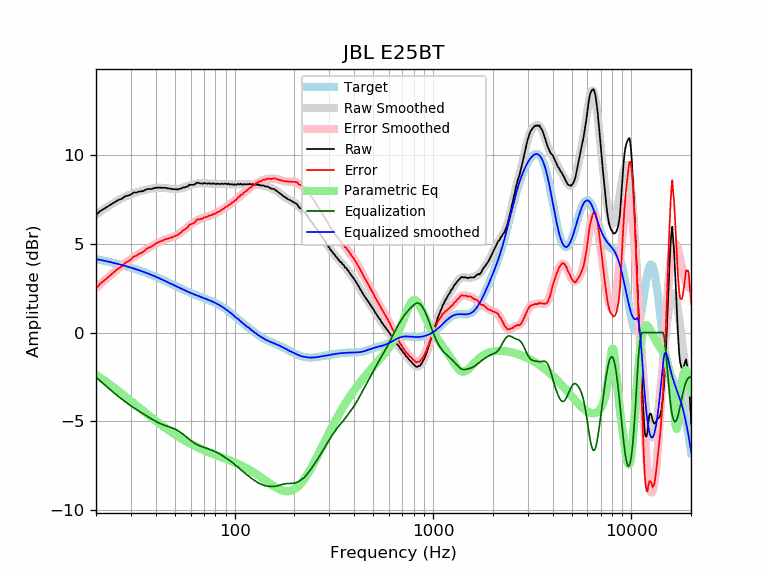

Data behind this chart, as committed beside it:
frequency, raw, error, smoothed, error_smoothed, equalization, parametric_eq, equalized_raw, equalized_smoothed, target
20, 6.62, 2.48, 6.65, 2.51, -2.51, -2.37, 4.11, 4.14, 4.14
21, 6.84, 2.75, 6.82, 2.72, -2.72, -2.54, 4.12, 4.09, 4.09
22, 6.97, 2.93, 6.97, 2.92, -2.92, -2.70, 4.05, 4.05, 4.05
23, 7.11, 3.12, 7.11, 3.11, -3.11, -2.85, 4.00, 4.00, 4.00
24, 7.24, 3.29, 7.24, 3.29, -3.29, -3.01, 3.96, 3.95, 3.95
25, 7.36, 3.46, 7.36, 3.46, -3.46, -3.16, 3.91, 3.90, 3.90
26, 7.47, 3.62, 7.47, 3.61, -3.61, -3.31, 3.86, 3.85, 3.85
27, 7.53, 3.73, 7.56, 3.76, -3.76, -3.45, 3.78, 3.81, 3.81
28, 7.67, 3.92, 7.65, 3.89, -3.89, -3.59, 3.78, 3.76, 3.76
29, 7.71, 4.01, 7.72, 4.02, -4.02, -3.73, 3.70, 3.71, 3.71
30, 7.77, 4.12, 7.79, 4.13, -4.13, -3.86, 3.64, 3.66, 3.66
31, 7.89, 4.29, 7.85, 4.24, -4.24, -3.99, 3.66, 3.61, 3.61
32, 7.88, 4.33, 7.90, 4.34, -4.34, -4.11, 3.54, 3.56, 3.56
33, 7.94, 4.44, 7.94, 4.44, -4.44, -4.24, 3.51, 3.51, 3.51
34, 7.95, 4.50, 7.98, 4.53, -4.53, -4.35, 3.43, 3.46, 3.46
35, 7.99, 4.59, 8.02, 4.61, -4.61, -4.47, 3.38, 3.41, 3.41
36, 8.07, 4.72, 8.05, 4.70, -4.70, -4.57, 3.38, 3.35, 3.35
37, 8.08, 4.78, 8.08, 4.78, -4.78, -4.68, 3.31, 3.30, 3.30
38, 8.08, 4.84, 8.11, 4.86, -4.86, -4.78, 3.23, 3.25, 3.25
39, 8.12, 4.93, 8.13, 4.93, -4.93, -4.88, 3.20, 3.20, 3.20
40, 8.15, 5.01, 8.14, 5.00, -5.00, -4.98, 3.16, 3.14, 3.15
41, 8.16, 5.07, 8.15, 5.06, -5.06, -5.07, 3.10, 3.09, 3.09
42, 8.16, 5.12, 8.16, 5.12, -5.12, -5.15, 3.05, 3.04, 3.04
43, 8.15, 5.17, 8.16, 5.17, -5.17, -5.24, 2.99, 2.99, 2.99
44, 8.15, 5.22, 8.15, 5.21, -5.21, -5.32, 2.94, 2.94, 2.94
45, 8.15, 5.27, 8.14, 5.25, -5.25, -5.40, 2.90, 2.89, 2.89
46, 8.11, 5.28, 8.12, 5.29, -5.29, -5.47, 2.83, 2.83, 2.83
47, 8.11, 5.33, 8.11, 5.32, -5.32, -5.55, 2.79, 2.78, 2.78
48, 8.08, 5.35, 8.09, 5.36, -5.36, -5.62, 2.73, 2.74, 2.73
49, 8.07, 5.39, 8.08, 5.40, -5.40, -5.68, 2.68, 2.69, 2.69
50, 8.07, 5.44, 8.08, 5.44, -5.44, -5.75, 2.64, 2.64, 2.64
51, 8.06, 5.47, 8.08, 5.49, -5.49, -5.81, 2.58, 2.59, 2.59
52, 8.06, 5.52, 8.09, 5.54, -5.54, -5.87, 2.52, 2.55, 2.55
53, 8.10, 5.60, 8.10, 5.60, -5.60, -5.93, 2.50, 2.50, 2.50
54, 8.12, 5.67, 8.13, 5.67, -5.67, -5.98, 2.46, 2.46, 2.46
55, 8.17, 5.76, 8.15, 5.74, -5.74, -6.03, 2.44, 2.42, 2.42
56, 8.17, 5.80, 8.18, 5.81, -5.81, -6.08, 2.37, 2.38, 2.38
57, 8.20, 5.87, 8.22, 5.88, -5.88, -6.13, 2.33, 2.34, 2.34
58, 8.23, 5.93, 8.25, 5.95, -5.95, -6.18, 2.29, 2.30, 2.30
59, 8.32, 6.06, 8.28, 6.01, -6.01, -6.23, 2.31, 2.26, 2.26
60, 8.32, 6.10, 8.31, 6.08, -6.08, -6.27, 2.25, 2.23, 2.23
61, 8.32, 6.13, 8.33, 6.14, -6.14, -6.31, 2.19, 2.20, 2.20
62, 8.32, 6.16, 8.36, 6.19, -6.19, -6.35, 2.13, 2.16, 2.16
63, 8.34, 6.21, 8.38, 6.25, -6.25, -6.39, 2.10, 2.13, 2.13
64, 8.42, 6.32, 8.39, 6.29, -6.29, -6.43, 2.13, 2.10, 2.10
65, 8.44, 6.37, 8.40, 6.33, -6.33, -6.46, 2.11, 2.07, 2.07
66, 8.42, 6.38, 8.41, 6.37, -6.37, -6.50, 2.06, 2.04, 2.04
67, 8.40, 6.39, 8.41, 6.40, -6.40, -6.53, 2.01, 2.02, 2.02
68, 8.39, 6.41, 8.41, 6.42, -6.42, -6.57, 1.97, 1.99, 1.99
69, 8.38, 6.42, 8.41, 6.45, -6.45, -6.60, 1.94, 1.96, 1.96
70, 8.42, 6.49, 8.41, 6.47, -6.47, -6.63, 1.95, 1.94, 1.94
71, 8.40, 6.49, 8.40, 6.49, -6.49, -6.66, 1.91, 1.91, 1.91
72, 8.39, 6.51, 8.40, 6.52, -6.52, -6.69, 1.88, 1.88, 1.88
73, 8.38, 6.53, 8.40, 6.54, -6.54, -6.71, 1.85, 1.86, 1.86
74, 8.41, 6.58, 8.40, 6.56, -6.56, -6.74, 1.85, 1.83, 1.83
75, 8.39, 6.59, 8.39, 6.59, -6.59, -6.77, 1.81, 1.81, 1.81
76, 8.38, 6.61, 8.39, 6.61, -6.61, -6.79, 1.77, 1.78, 1.78
77, 8.37, 6.62, 8.39, 6.64, -6.64, -6.82, 1.74, 1.75, 1.75
78, 8.40, 6.68, 8.39, 6.66, -6.66, -6.84, 1.74, 1.72, 1.72
79, 8.39, 6.70, 8.38, 6.69, -6.69, -6.87, 1.70, 1.69, 1.69
... 553 more rows
